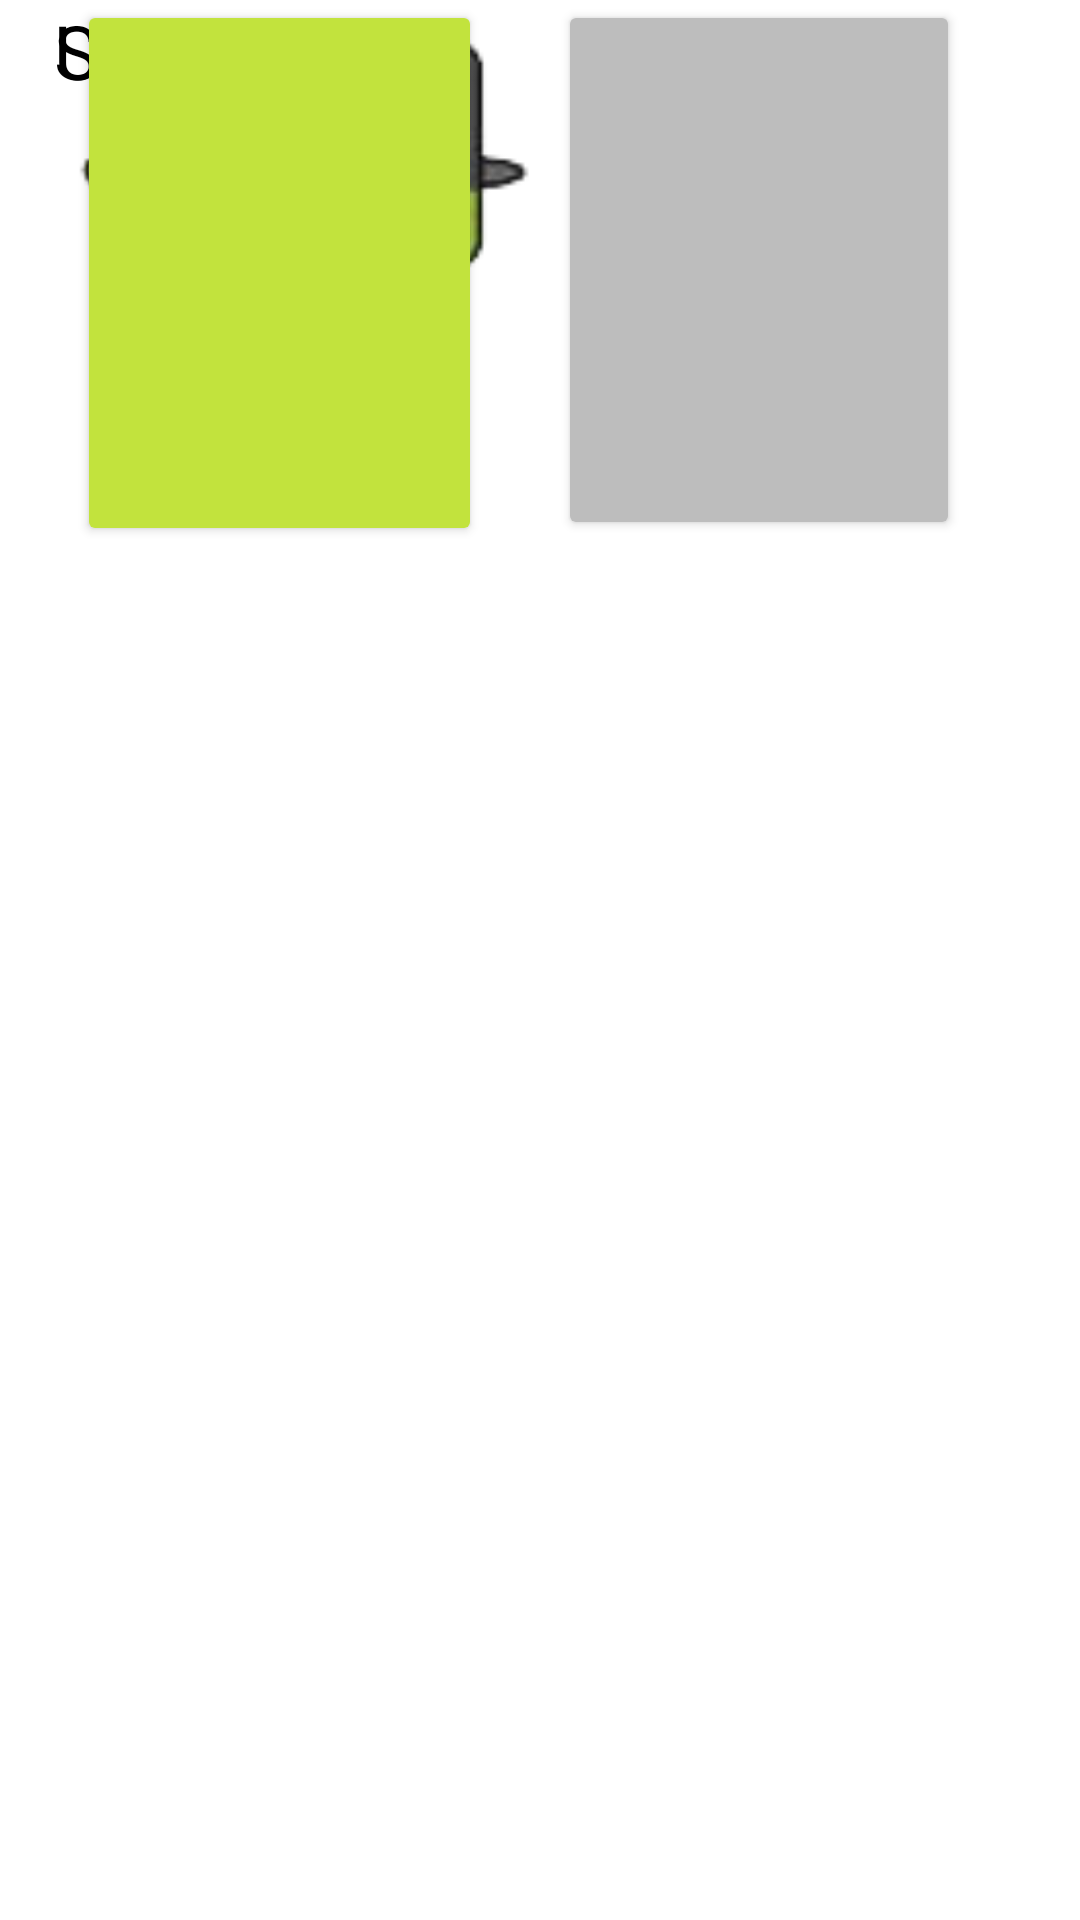

This screen was rendered from an Android layout file. Write that file and the resources it references.
<!-- AndroidManifest.xml: application theme Theme.Mercado_Pulgas -->
<!-- res/layout/activity_register.xml -->
<?xml version="1.0" encoding="utf-8"?>
<androidx.constraintlayout.widget.ConstraintLayout xmlns:android="http://schemas.android.com/apk/res/android"
    xmlns:app="http://schemas.android.com/apk/res-auto"
    xmlns:tools="http://schemas.android.com/tools"
    android:layout_width="match_parent"
    android:layout_height="match_parent"
    tools:context=".registerActivity">

    <TextView
        android:id="@+id/textView4"
        android:layout_width="112dp"
        android:layout_height="42dp"
        android:paddingLeft="18dp"
        android:text="@string/seller"
        android:textColor="@color/black"
        android:textSize="25dp"
        tools:layout_editor_absoluteX="237dp"
        tools:layout_editor_absoluteY="425dp" />

    <Button
        android:id="@+id/btnSeller"
        android:layout_width="134dp"
        android:layout_height="180dp"
        android:layout_marginEnd="40dp"
        android:backgroundTint="@color/secondary"
        android:paddingLeft="40dp"
        app:cornerRadius="100dp"
        app:icon="@drawable/outline_shopping_cart_black_48"
        app:iconTint="@color/black"
        app:layout_constraintEnd_toEndOf="parent"
        tools:layout_editor_absoluteY="229dp" />

    <Button
        android:id="@+id/btnUser"
        android:layout_width="135dp"
        android:layout_height="182dp"
        android:backgroundTint="@color/primary"
        android:paddingLeft="40dp"
        app:cornerRadius="100dp"
        app:icon="@drawable/outline_account_circle_black_48"
        app:iconTint="@color/black"
        app:layout_constraintEnd_toStartOf="@+id/btnSeller"
        app:layout_constraintStart_toStartOf="parent"
        tools:layout_editor_absoluteY="227dp" />

    <ImageView
        android:id="@+id/imageView2"
        android:layout_width="211dp"
        android:layout_height="116dp"
        app:srcCompat="@drawable/logo1"
        tools:layout_editor_absoluteX="114dp"
        tools:layout_editor_absoluteY="70dp" />

    <ImageButton
        android:id="@+id/btnBack"
        android:layout_width="wrap_content"
        android:layout_height="wrap_content"
        android:backgroundTint="#FFFFFF"
        app:srcCompat="@drawable/outline_reply_black_48"
        tools:layout_editor_absoluteX="16dp"
        tools:layout_editor_absoluteY="606dp" />

    <TextView
        android:id="@+id/textView3"
        android:layout_width="112dp"
        android:layout_height="42dp"
        android:paddingLeft="18dp"
        android:text="@string/user"
        android:textColor="@color/black"
        android:textSize="25dp"
        tools:layout_editor_absoluteX="67dp"
        tools:layout_editor_absoluteY="425dp" />

</androidx.constraintlayout.widget.ConstraintLayout>
<!-- resources referenced by this layout -->
<resources>
  <color name="black">#FF000000</color>
  <color name="primary">#C2E33D</color>
  <color name="secondary">#bdbdbd</color>
  <!-- drawable logo1: png bitmap (drawable, 13069 bytes) -->
  <string name="seller">SELLER</string>
  <string name="user">USER</string>
  <style name="Theme.Mercado_Pulgas" parent="Theme.MaterialComponents.DayNight.DarkActionBar">
          
          <item name="colorPrimary">@color/purple_500</item>
          <item name="colorPrimaryVariant">@color/purple_700</item>
          <item name="colorOnPrimary">@color/white</item>
          
          <item name="colorSecondary">@color/teal_200</item>
          <item name="colorSecondaryVariant">@color/teal_700</item>
          <item name="colorOnSecondary">@color/black</item>
          
          <item name="android:statusBarColor" tools:targetApi="l">?attr/colorPrimaryVariant</item>
          
      </style>
  <color name="white">#FFFFFFFF</color>
  <color name="teal_200">#FF03DAC5</color>
  <color name="teal_700">#FF018786</color>
  <!-- not gathered from this repository: default colours our renderer supplied (Android Studio template values) -->
  <color name="purple_500">#FF6200EE</color>
  <color name="purple_700">#FF3700B3</color>
</resources>
